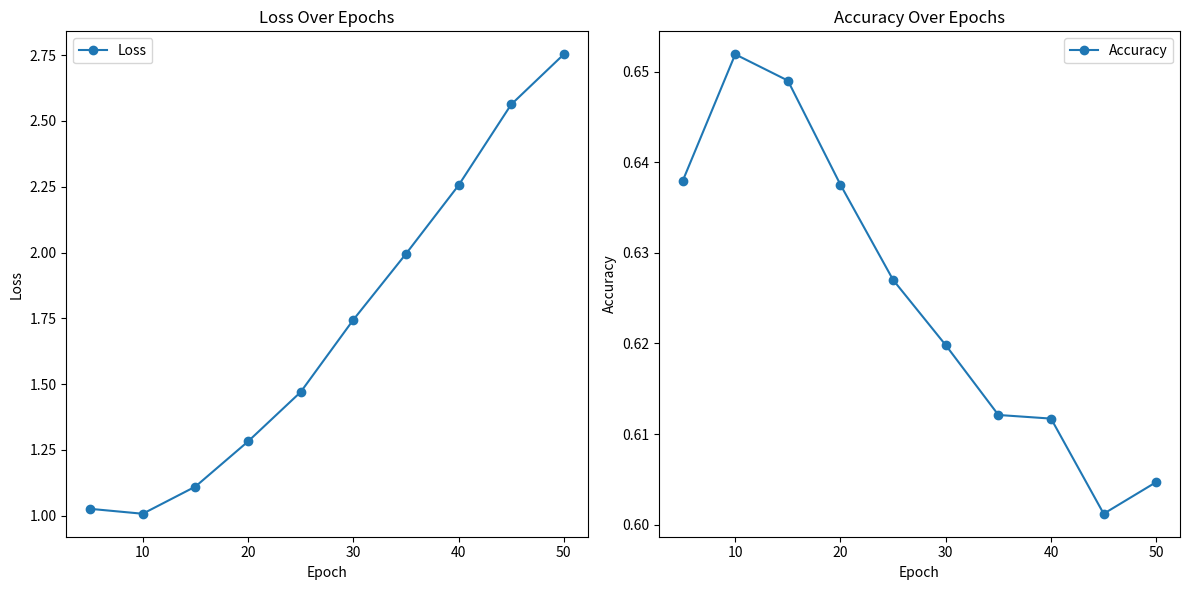

This chart was generated by the following Python code:
import matplotlib.pyplot as plt
import pandas as pd

# Extracting every 5 epochs for loss and accuracy
epochs = list(range(5, 51, 5))
losses = [1.026323914527893, 1.007663607597351, 1.1107728481292725, 1.2822197675704956, 1.4699701070785522, 
          1.7443119287490845, 1.9948707818984985, 2.255345582962036, 2.5626516342163086, 2.753323554992676]
accuracies = [0.6379, 0.6519, 0.649, 0.6375, 0.627, 0.6198, 0.6121, 0.6117, 0.6012, 0.6047]

# Create a DataFrame
data = {
    "Epoch": epochs,
    "Loss": losses,
    "Accuracy": accuracies
}

df = pd.DataFrame(data)

# Plotting the data
plt.figure(figsize=(12, 6))

# Plot Loss
plt.subplot(1, 2, 1)
plt.plot(df["Epoch"], df["Loss"], label="Loss", marker='o')
plt.xlabel("Epoch")
plt.ylabel("Loss")
plt.title("Loss Over Epochs")
plt.legend()

# Plot Accuracy
plt.subplot(1, 2, 2)
plt.plot(df["Epoch"], df["Accuracy"], label="Accuracy", marker='o')
plt.xlabel("Epoch")
plt.ylabel("Accuracy")
plt.title("Accuracy Over Epochs")
plt.legend()

plt.tight_layout()
plt.show()